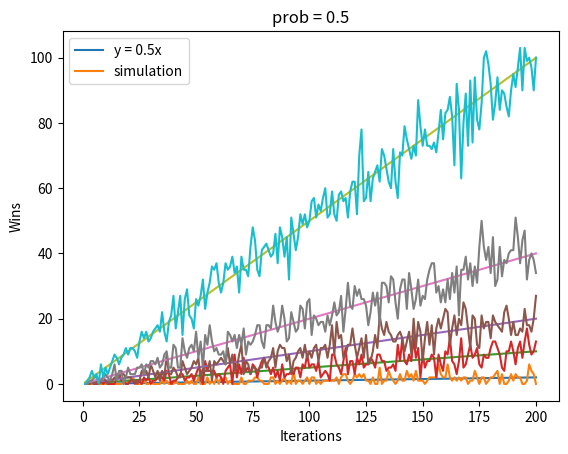

The matplotlib source for this figure:
# 1. Auxiliary Function
from random import randrange
from math import floor

def simulate(prob, SIMS):

  wins = []
  for SIM in range(1, SIMS+1):
      # print(f"**** SIM {SIM} ****")
      counter = 0
      for sim in range(SIM):
          r = randrange(100)
          S = range(floor(100 * prob))
          if r in S:
              counter = counter + 1
      wins.append(counter)
  return wins


# 2. Display Function
import matplotlib.pyplot as plt

def display(SIMS, wins):

    x = list(range(1, SIMS+1))
    y = [prob * elem for elem in x]
    plt.plot(x, y)
    plt.plot(x, wins)
    plt.xlabel("Iterations")
    plt.ylabel("Wins")
    plt.title(f"prob = {prob}")
    plt.legend([f"y = {prob}x", "simulation"])
    plt.show()


# 3. For Loop
prob_list = [0.01, 0.05, 0.1, 0.2, 0.5]
SIMS = 200

for prob in prob_list:
    wins = simulate(prob, SIMS)
    display(SIMS, wins)
